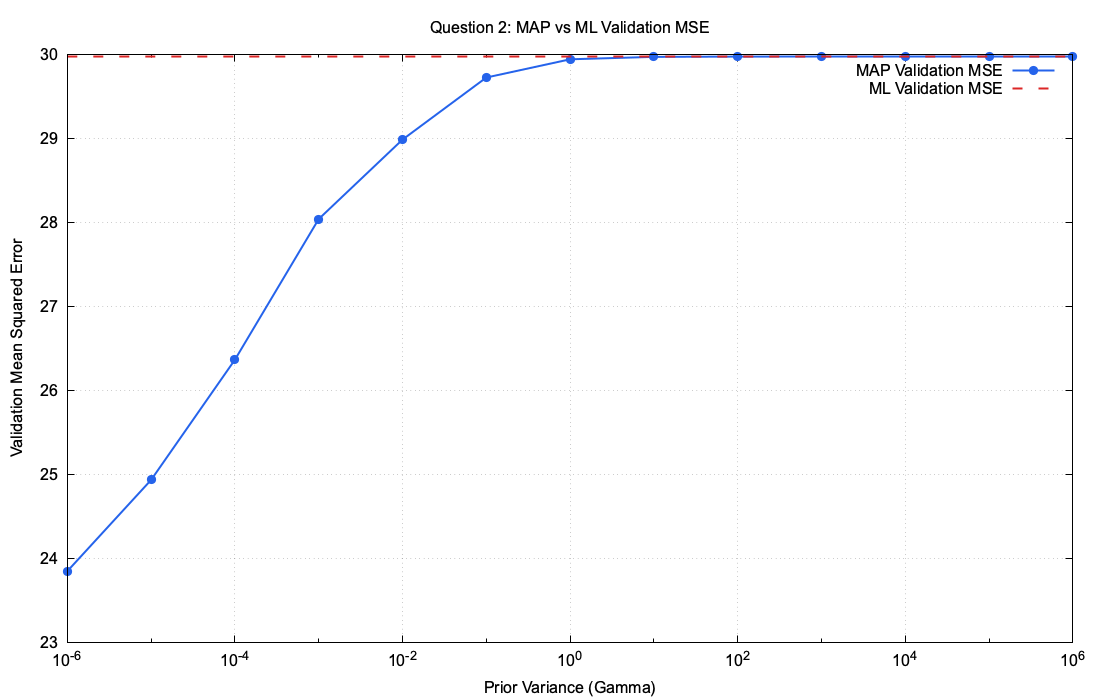

The file beside this chart, header and first rows:
Gamma, MAP_Training_MSE, MAP_Validation_MSE, ML_Validation_MSE
1e-09, 64.55, 78.86, 29.97
1e-08, 45.85, 51.39, 29.97
1e-07, 32.13, 26.72, 29.97
1e-06, 30.8, 23.85, 29.97
1e-05, 30.11, 24.93, 29.97
0.0001, 29.49, 26.36, 29.97
0.001, 28.87, 28.04, 29.97
0.01, 28.28, 28.98, 29.97
0.1, 28.12, 29.72, 29.97
1, 28.1, 29.94, 29.97
10, 28.1, 29.97, 29.97
100, 28.1, 29.97, 29.97
1000, 28.1, 29.97, 29.97
10000, 28.1, 29.97, 29.97
100000, 28.1, 29.97, 29.97
1000000, 28.1, 29.97, 29.97
